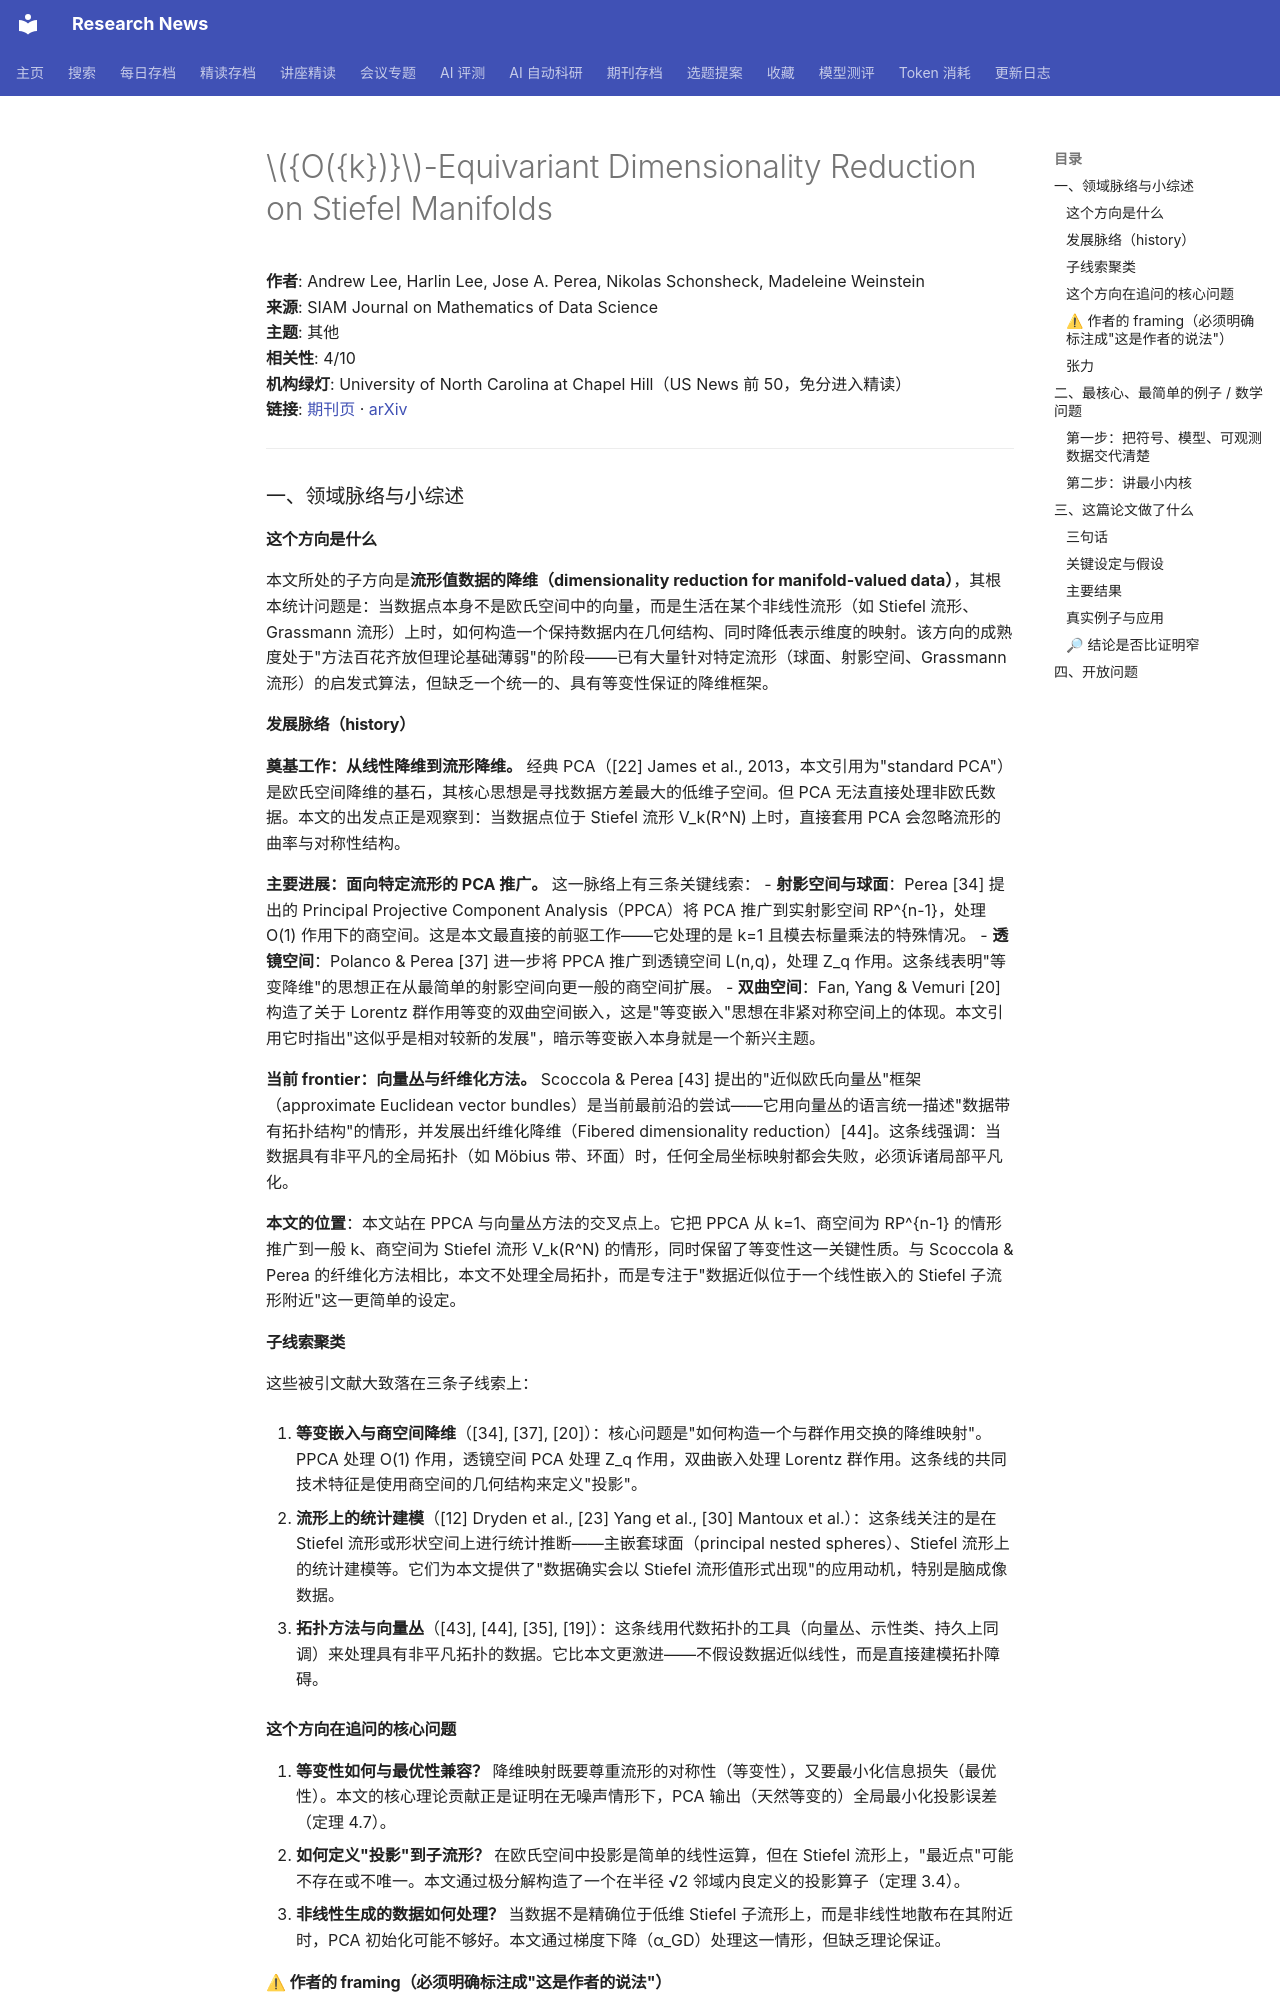

repository: cxy0714/research-news · page: deep_reads/2026-10-17-10.1137_23m1603443/index.html · generator: mkdocs

# \({O({k})}\)-Equivariant Dimensionality Reduction on Stiefel Manifolds

**作者**: Andrew Lee, Harlin Lee, Jose A. Perea, Nikolas Schonsheck, Madeleine Weinstein  
**来源**: SIAM Journal on Mathematics of Data Science  
**主题**: 其他  
**相关性**: 4/10  
**机构绿灯**: University of North Carolina at Chapel Hill（US News 前 50，免分进入精读）  
**链接**: [期刊页](https://doi.org/10.1137/23m1603443) · [arXiv](https://arxiv.org/abs/2309.10775)

---

### 一、领域脉络与小综述

#### 这个方向是什么

本文所处的子方向是**流形值数据的降维（dimensionality reduction for manifold-valued data）**，其根本统计问题是：当数据点本身不是欧氏空间中的向量，而是生活在某个非线性流形（如 Stiefel 流形、Grassmann 流形）上时，如何构造一个保持数据内在几何结构、同时降低表示维度的映射。该方向的成熟度处于"方法百花齐放但理论基础薄弱"的阶段——已有大量针对特定流形（球面、射影空间、Grassmann 流形）的启发式算法，但缺乏一个统一的、具有等变性保证的降维框架。

#### 发展脉络（history）

**奠基工作：从线性降维到流形降维。** 经典 PCA（[22] James et al., 2013，本文引用为"standard PCA"）是欧氏空间降维的基石，其核心思想是寻找数据方差最大的低维子空间。但 PCA 无法直接处理非欧氏数据。本文的出发点正是观察到：当数据点位于 Stiefel 流形 V_k(R^N) 上时，直接套用 PCA 会忽略流形的曲率与对称性结构。

**主要进展：面向特定流形的 PCA 推广。** 这一脉络上有三条关键线索：
- **射影空间与球面**：Perea [34] 提出的 Principal Projective Component Analysis（PPCA）将 PCA 推广到实射影空间 RP^{n-1}，处理 O(1) 作用下的商空间。这是本文最直接的前驱工作——它处理的是 k=1 且模去标量乘法的特殊情况。
- **透镜空间**：Polanco & Perea [37] 进一步将 PPCA 推广到透镜空间 L(n,q)，处理 Z_q 作用。这条线表明"等变降维"的思想正在从最简单的射影空间向更一般的商空间扩展。
- **双曲空间**：Fan, Yang & Vemuri [20] 构造了关于 Lorentz 群作用等变的双曲空间嵌入，这是"等变嵌入"思想在非紧对称空间上的体现。本文引用它时指出"这似乎是相对较新的发展"，暗示等变嵌入本身就是一个新兴主题。

**当前 frontier：向量丛与纤维化方法。** Scoccola & Perea [43] 提出的"近似欧氏向量丛"框架（approximate Euclidean vector bundles）是当前最前沿的尝试——它用向量丛的语言统一描述"数据带有拓扑结构"的情形，并发展出纤维化降维（Fibered dimensionality reduction）[44]。这条线强调：当数据具有非平凡的全局拓扑（如 Möbius 带、环面）时，任何全局坐标映射都会失败，必须诉诸局部平凡化。

**本文的位置**：本文站在 PPCA 与向量丛方法的交叉点上。它把 PPCA 从 k=1、商空间为 RP^{n-1} 的情形推广到一般 k、商空间为 Stiefel 流形 V_k(R^N) 的情形，同时保留了等变性这一关键性质。与 Scoccola & Perea 的纤维化方法相比，本文不处理全局拓扑，而是专注于"数据近似位于一个线性嵌入的 Stiefel 子流形附近"这一更简单的设定。

#### 子线索聚类

这些被引文献大致落在三条子线索上：

1. **等变嵌入与商空间降维**（[34], [37], [20]）：核心问题是"如何构造一个与群作用交换的降维映射"。PPCA 处理 O(1) 作用，透镜空间 PCA 处理 Z_q 作用，双曲嵌入处理 Lorentz 群作用。这条线的共同技术特征是使用商空间的几何结构来定义"投影"。

2. **流形上的统计建模**（[12] Dryden et al., [23] Yang et al., [30] Mantoux et al.）：这条线关注的是在 Stiefel 流形或形状空间上进行统计推断——主嵌套球面（principal nested spheres）、Stiefel 流形上的统计建模等。它们为本文提供了"数据确实会以 Stiefel 流形值形式出现"的应用动机，特别是脑成像数据。

3. **拓扑方法与向量丛**（[43], [44], [35], [19]）：这条线用代数拓扑的工具（向量丛、示性类、持久上同调）来处理具有非平凡拓扑的数据。它比本文更激进——不假设数据近似线性，而是直接建模拓扑障碍。

#### 这个方向在追问的核心问题

1. **等变性如何与最优性兼容？** 降维映射既要尊重流形的对称性（等变性），又要最小化信息损失（最优性）。本文的核心理论贡献正是证明在无噪声情形下，PCA 输出（天然等变的）全局最小化投影误差（定理 4.7）。
2. **如何定义"投影"到子流形？** 在欧氏空间中投影是简单的线性运算，但在 Stiefel 流形上，"最近点"可能不存在或不唯一。本文通过极分解构造了一个在半径 √2 邻域内良定义的投影算子（定理 3.4）。
3. **非线性生成的数据如何处理？** 当数据不是精确位于低维 Stiefel 子流形上，而是非线性地散布在其附近时，PCA 初始化可能不够好。本文通过梯度下降（α_GD）处理这一情形，但缺乏理论保证。
